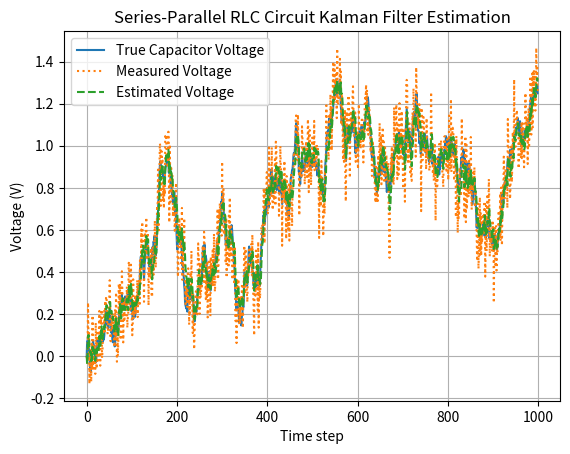

Write the Python code that produced this figure.
import numpy as np
import matplotlib.pyplot as plt

# Circuit parameters
R = 1.0  # Resistance in ohms
L = 1.0  # Inductance in henrys
C = 1.0  # Capacitance in farads
T = 0.01  # Time step in seconds

# Discretize using Euler method
Ad = np.array([[1 - T / (R * C), T / C],
               [-T / L, 1]])
Bd = np.array([[0],
               [T / L]])
C_mat = np.array([1, 0])  # Output is capacitor voltage

# Noise covariances
Qv = 0.001 * np.eye(2)  # process noise
Qxi = 0.01              # measurement noise variance

# Initial estimates
x_hat = np.zeros(2)
P = np.eye(2)

# Input signal
N = 1000
u = np.ones(N)  # Step input
x_true = np.zeros((2, N))  # [v_C; i_L]
y_meas = np.zeros(N)
x_est = np.zeros(N)

# Simulate system with noise
for k in range(1, N):
    process_noise = np.random.multivariate_normal(mean=[0, 0], cov=Qv)
    x_true[:, k] = Ad @ x_true[:, k-1] + Bd.flatten() * u[k-1] + process_noise
    y_meas[k] = C_mat @ x_true[:, k] + np.random.normal(0, np.sqrt(Qxi))

# Kalman filter loop
for k in range(1, N):
    # --- Predict ---
    x_pred = Ad @ x_hat + Bd.flatten() * u[k]
    P_pred = Ad @ P @ Ad.T + Qv
    Py = C_mat @ P_pred @ C_mat.T + Qxi
    Pxy = P_pred @ C_mat.T

    # --- Update ---
    L_gain = Pxy / Py
    x_hat = x_pred + L_gain * (y_meas[k] - C_mat @ x_pred)
    P = P_pred - np.outer(L_gain, C_mat) @ P_pred

    x_est[k] = x_hat[0]  # Estimated capacitor voltage

# Plot
plt.plot(x_true[0], label="True Capacitor Voltage")
plt.plot(y_meas, label="Measured Voltage", linestyle='dotted')
plt.plot(x_est, label="Estimated Voltage", linestyle='--')
plt.xlabel("Time step")
plt.ylabel("Voltage (V)")
plt.title("Series-Parallel RLC Circuit Kalman Filter Estimation")
plt.legend()
plt.grid()
plt.show()
